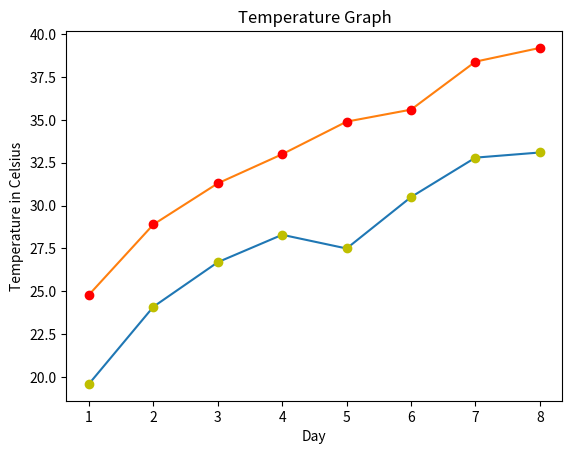

This chart was generated by the following Python code:
import matplotlib.pyplot as plt

days = list(range(1,9))
celsius_min = [19.6, 24.1, 26.7, 28.3, 27.5, 30.5, 32.8, 33.1]
celsius_max = [24.8, 28.9, 31.3, 33.0, 34.9, 35.6, 38.4, 39.2]

fig, ax = plt.subplots()

ax.set(xlabel='Day',
       ylabel='Temperature in Celsius',
       title='Temperature Graph')


ax.plot(days, celsius_min,
        days, celsius_min, "oy",
        days, celsius_max,
        days, celsius_max, "or")


plt.show()